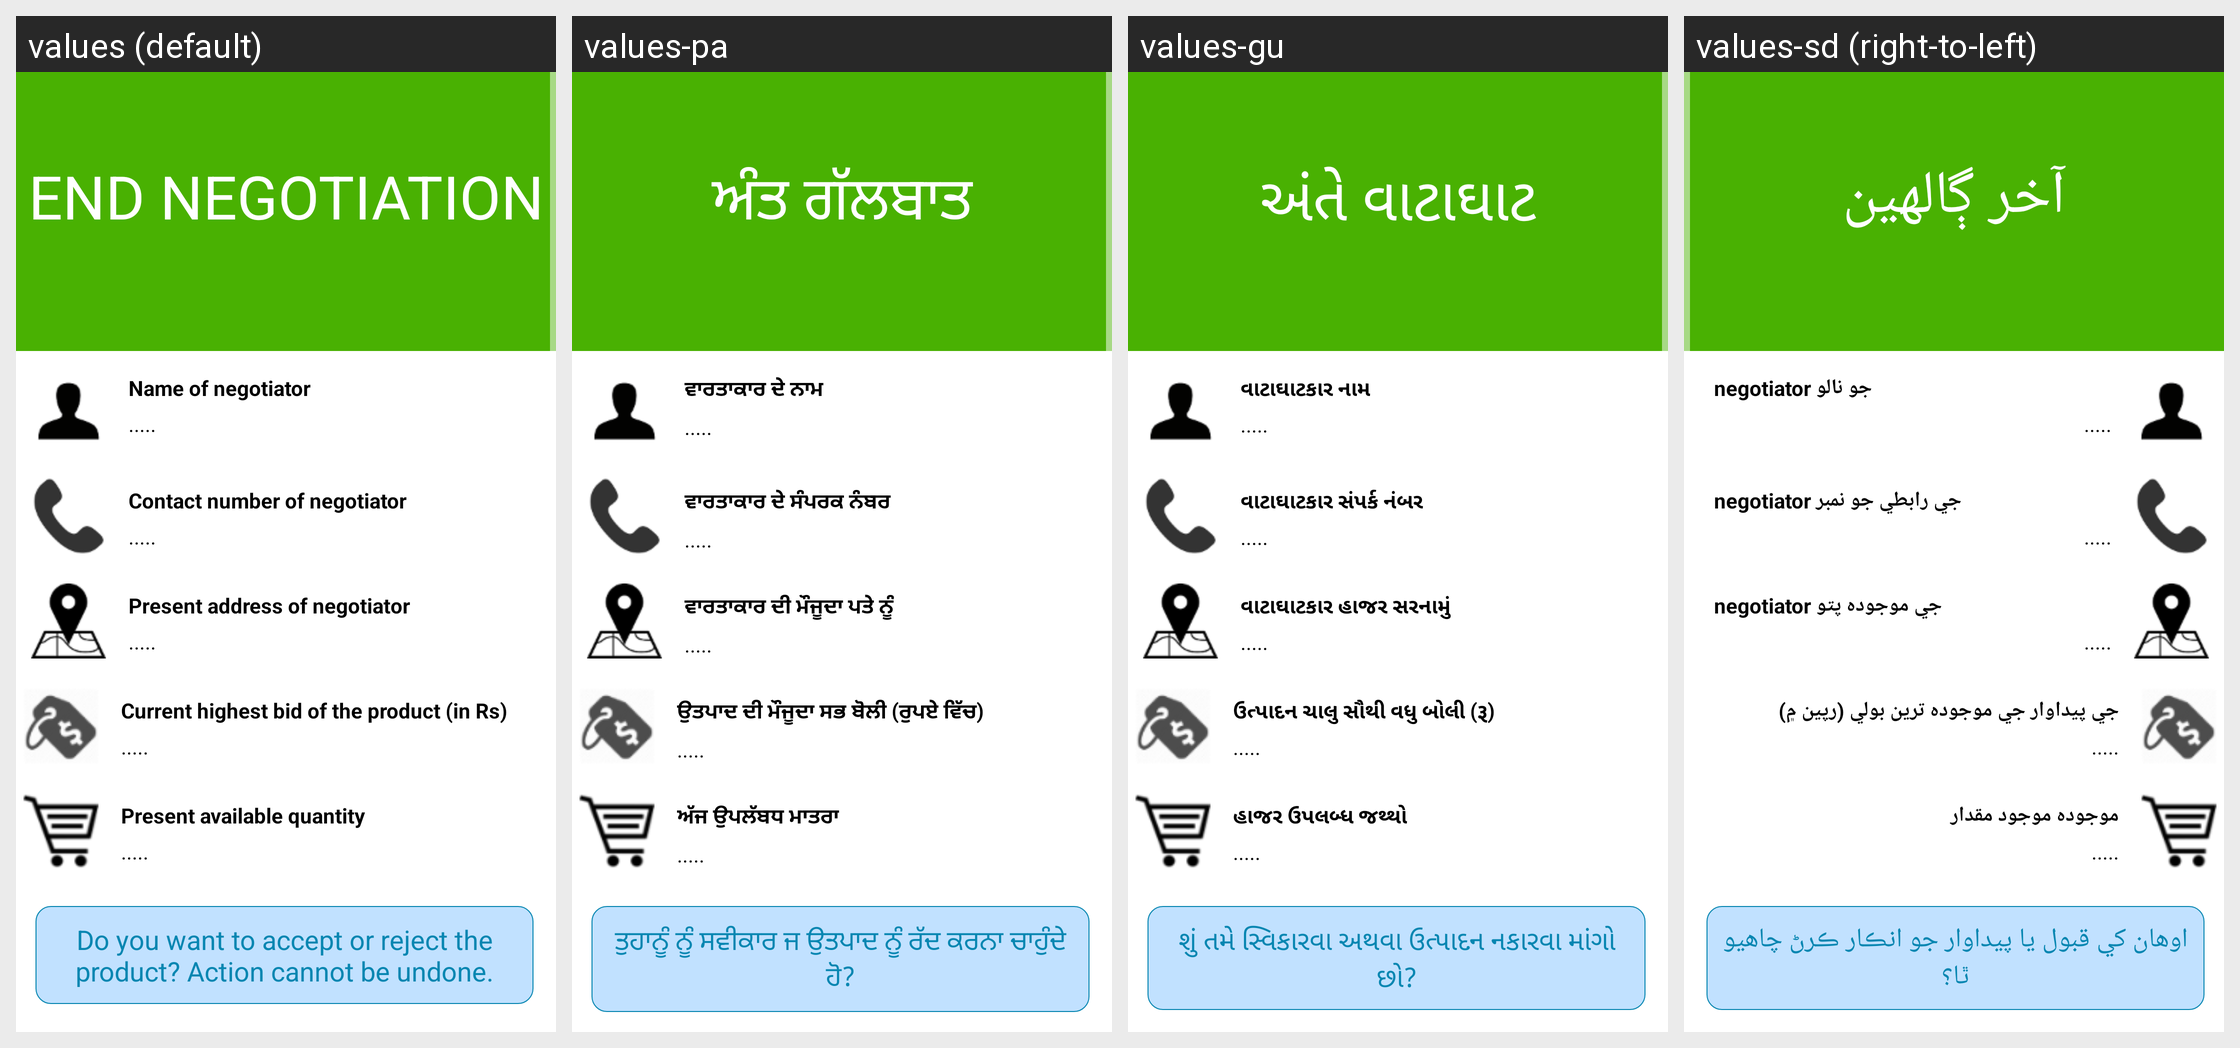

This grid shows one Android layout under several languages. Give, for every string resource on the screen, its name, the default text and each shown locale's text.
Android screen res/layout/endnegotiation.xml rendered under 4 locales, left to right: values (default), values-pa, values-gu, values-sd (right-to-left). Device: Nexus 5 (rendered at 1080×1920; each locale shown at half size, 540×960, under a caption strip naming it); theme AppTheme.
Other locales in the repository, not shown: values-bn, values-en, values-hi, values-kn, values-ml, values-mr, values-ne, values-ta, values-te, values-ur.
Strings drawn on this screen, with the default value and each locale's value (text and hints the layout hard-codes, and strings that could not be matched under every locale, appear in the picture but are not listed):

endnegotiation_1
  values: End negotiation
  values-pa: ਅੰਤ ਗੱਲਬਾਤ
  values-gu: અંતે વાટાઘાટ
  values-sd: آخر ڳالهين

endnegotiation_2
  values: Name of negotiator
  values-pa: ਵਾਰਤਾਕਾਰ ਦੇ ਨਾਮ
  values-gu: વાટાઘાટકાર નામ
  values-sd: negotiator جو نالو

defaultloading
  values: .....
  values-pa: .....
  values-gu: .....
  values-sd: .....

endnegotiation_3
  values: Contact number of negotiator
  values-pa: ਵਾਰਤਾਕਾਰ ਦੇ ਸੰਪਰਕ ਨੰਬਰ
  values-gu: વાટાઘાટકાર સંપર્ક નંબર
  values-sd: negotiator جي رابطي جو نمبر

endnegotiation_4
  values: Present address of negotiator
  values-pa: ਵਾਰਤਾਕਾਰ ਦੀ ਮੌਜੂਦਾ ਪਤੇ ਨੂੰ
  values-gu: વાટાઘાટકાર હાજર સરનામું
  values-sd: negotiator جي موجوده پتو

endnegotiation_5
  values: Current highest bid of the product (in Rs)
  values-pa: ਉਤਪਾਦ ਦੀ ਮੌਜੂਦਾ ਸਭ ਬੋਲੀ (ਰੁਪਏ ਵਿੱਚ)
  values-gu: ઉત્પાદન ચાલુ સૌથી વધુ બોલી (રૂ)
  values-sd: جي پيداوار جي موجوده ترين بولي (رپين ۾)

endnegotiation_6
  values: Present available quantity
  values-pa: ਅੱਜ ਉਪਲੱਬਧ ਮਾਤਰਾ
  values-gu: હાજર ઉપલબ્ધ જથ્થો
  values-sd: موجوده موجود مقدار

endnegotiation_7
  values: Do you want to accept or reject the product? Action cannot be undone.
  values-pa: ਤੁਹਾਨੂੰ ਨੂੰ ਸਵੀਕਾਰ ਜ ਉਤਪਾਦ ਨੂੰ ਰੱਦ ਕਰਨਾ ਚਾਹੁੰਦੇ ਹੋ?
  values-gu: શું તમે સ્વિકારવા અથવા ઉત્પાદન નકારવા માંગો છો?
  values-sd: اوھان کي قبول يا پيداوار جو انڪار ڪرڻ چاھيو ٿا؟
